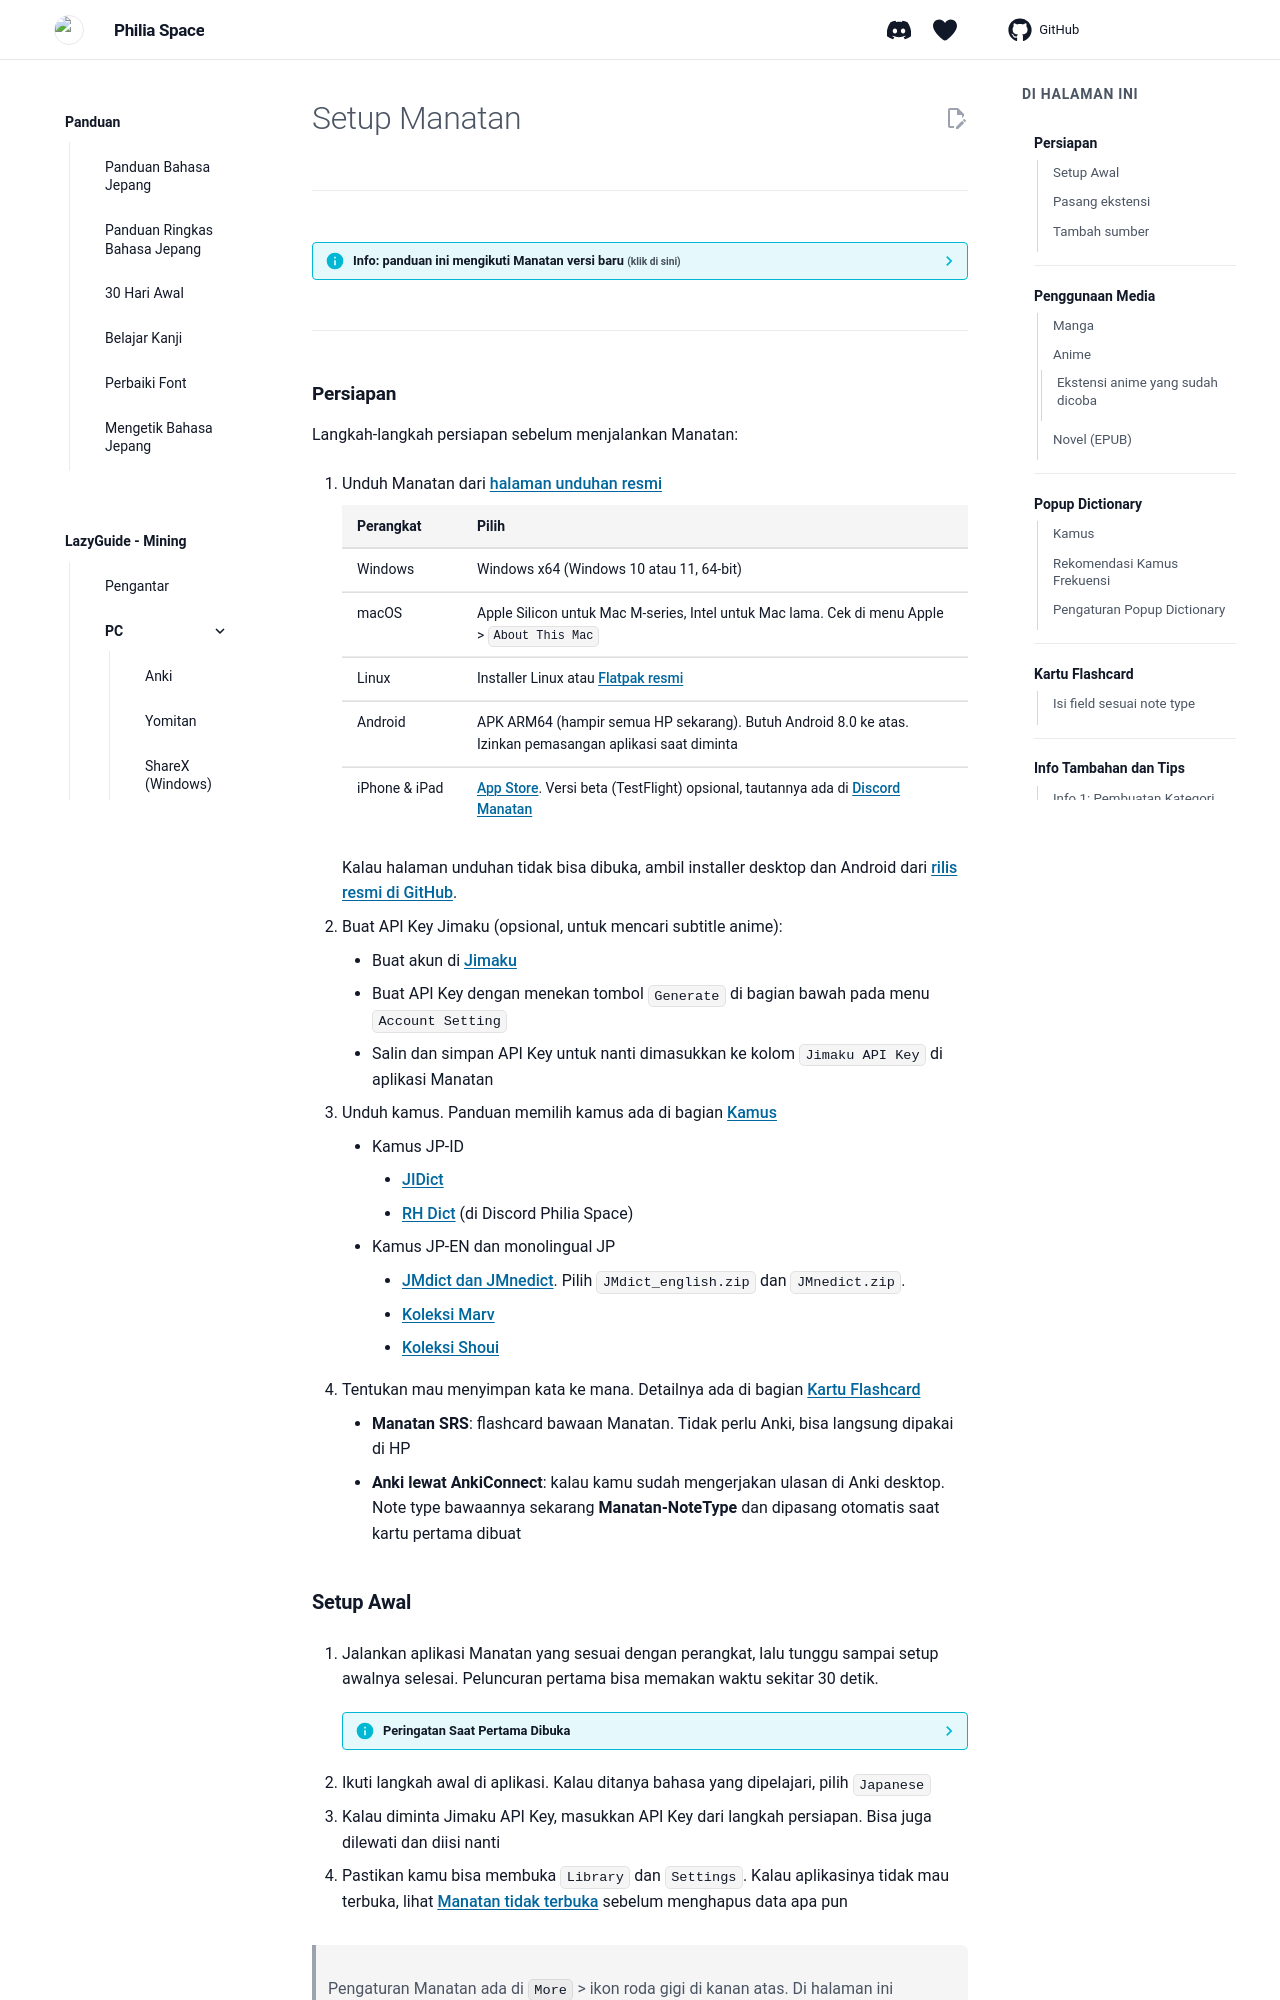

repository: Philia-Space/philiaspace.my.id · page: Setup-Manatan/index.html · generator: mkdocs

---
description: "Setup Manatan di desktop dan HP untuk membaca dan menonton dalam bahasa Jepang sambil membuat kartu Anki."
---


# Setup Manatan
---

??? info "Info: panduan ini mengikuti Manatan versi baru <small>(klik di sini)</small>"

    Manatan versi sekarang memakai tampilan aplikasi baru di desktop dan HP. Versi lama memakai Web UI di browser (panel menu di kiri), jadi kalau tampilan aplikasimu masih seperti itu, perbarui dulu ke versi terbaru.

    Langkah di halaman ini diterjemahkan dan diringkas dari [dokumentasi resmi Manatan](https://manatan.com/docs/guides/getting-started). Sebagian screenshot di bawah masih dari versi lama, jadi letak menunya bisa sedikit berbeda.

---

## **Persiapan**
Langkah-langkah persiapan sebelum menjalankan Manatan:

1. Unduh Manatan dari [halaman unduhan resmi](https://manatan.com/download)

    | Perangkat | Pilih |
    |---|---|
    | Windows | Windows x64 (Windows 10 atau 11, 64-bit) |
    | macOS | Apple Silicon untuk Mac M-series, Intel untuk Mac lama. Cek di menu Apple > `About This Mac` |
    | Linux | Installer Linux atau [Flatpak resmi](https://kolbyml.github.io/Manatan/io.github.kolbyml.Manatan.flatpakref) |
    | Android | APK ARM64 (hampir semua HP sekarang). Butuh Android 8.0 ke atas. Izinkan pemasangan aplikasi saat diminta |
    | iPhone & iPad | [App Store](https://apps.apple.com/ca/app/manatan/id6756917436). Versi beta (TestFlight) opsional, tautannya ada di [Discord Manatan](https://discord.gg/tDAtpPN8KK) |

    Kalau halaman unduhan tidak bisa dibuka, ambil installer desktop dan Android dari [rilis resmi di GitHub](https://github.com/KolbyML/Manatan/releases/latest).

2. Buat API Key Jimaku (opsional, untuk mencari subtitle anime):
	- Buat akun di [Jimaku](https://jimaku.cc/account)
	- Buat API Key dengan menekan tombol `Generate` di bagian bawah pada menu `Account Setting`
	- Salin dan simpan API Key untuk nanti dimasukkan ke kolom `Jimaku API Key` di aplikasi Manatan
3. Unduh kamus. Panduan memilih kamus ada di bagian [Kamus](#kamus)
	- Kamus JP-ID
		- [JIDict](https://github.com/philiaspaceai/JIDict-yomitan#pemasangan)
		- [RH Dict](https://discord.com/channels/1370274344571240552/1544821080148025484/1544821080148025484) (di Discord Philia Space)
	- Kamus JP-EN dan monolingual JP
		- [JMdict dan JMnedict](https://github.com/yomidevs/jmdict-yomitan?tab=readme-ov-file#jmdict-for-yomitan). Pilih `JMdict_english.zip` dan `JMnedict.zip`.
		- [Koleksi Marv](https://drive.google.com/drive/u/0/folders/1LXMIOoaWASIntlx1w08njNU005lS5lez)
		- [Koleksi Shoui](https://drive.google.com/drive/u/0/folders/16nPmTCQtpi43wkYdvTh7Qfngr21FE36W)
4. Tentukan mau menyimpan kata ke mana. Detailnya ada di bagian [Kartu Flashcard](#kartu-flashcard)
	- **Manatan SRS**: flashcard bawaan Manatan. Tidak perlu Anki, bisa langsung dipakai di HP
	- **Anki lewat AnkiConnect**: kalau kamu sudah mengerjakan ulasan di Anki desktop. Note type bawaannya sekarang **Manatan-NoteType** dan dipasang otomatis saat kartu pertama dibuat

### **Setup Awal**

1. Jalankan aplikasi Manatan yang sesuai dengan perangkat, lalu tunggu sampai setup awalnya selesai. Peluncuran pertama bisa memakan waktu sekitar 30 detik.

	??? info "Peringatan Saat Pertama Dibuka"
        === "MacOS"
		    Saat pertama kali menjalankan Manatan, akan muncul peringatan ini. Klik `Done` > buka `System Settings` > `Privacy & Security` > (gulir ke bawah) `Open Anyway` > `Open Anyway` > selesai. Buka kembali Manatan seperti biasa
		   
	        ![Peringatan MacOS](img/peringatan-macos.png){height=300 width=300}
 

2. Ikuti langkah awal di aplikasi. Kalau ditanya bahasa yang dipelajari, pilih `Japanese`
3. Kalau diminta Jimaku API Key, masukkan API Key dari langkah persiapan. Bisa juga dilewati dan diisi nanti
4. Pastikan kamu bisa membuka `Library` dan `Settings`. Kalau aplikasinya tidak mau terbuka, lihat [Manatan tidak terbuka](#masalah-1-manatan-tidak-terbuka) sebelum menghapus data apa pun

> Pengaturan Manatan ada di `More` > ikon roda gigi di kanan atas. Di halaman ini disebut `Settings`.

### **Pasang ekstensi**

Ekstensi hanya perlu kalau kamu mau membaca atau menonton dari sumber daring. Untuk EPUB atau file lokal milikmu sendiri, langkah ini bisa dilewati.

1. Buka `Settings` > `Browse`
2. Salin URL repositori di bawah, lalu masukkan satu per satu sesuai kategorinya di pengaturan Manatan
        <table>
      <thead>
        <tr>
          <th style="text-align:left">Kategori</th>
          <th style="text-align:left; border-left: 1px solid var(--md-typeset-table-color)">Repositori Ekstensi (Pilih salah satu)</th>
        </tr>
      </thead>
      <tbody>
        <tr>
          <th colspan="2" style="text-align:center; border-top: 1px solid var(--md-typeset-table-color)">Manga</th>
        </tr>
        <tr>
          <td><b>Keiyoushi</b></td>
          <td style="border-left: 1px solid var(--md-typeset-table-color)"><a href="https://github.com/keiyoushi/extensions/raw/repo/index.pb">URL</a> **Recommended**</td>
        </tr>
        <tr>
          <td><b>Kareadita</b></td>
          <td style="border-left: 1px solid var(--md-typeset-table-color)"><a href="https://raw.githubusercontent.com/Kareadita/tach-extension/repo/index.min.json">URL</a></td>
        </tr>
        <tr>
          <td><b>Aidoku Community</b></td>
          <td style="border-left: 1px solid var(--md-typeset-table-color)"><a href="https://aidoku-community.github.io/sources/index.min.json">URL</a></td>
        </tr>
        <tr>
          <td><b>Amqx (Aidoku)</b></td>
          <td style="border-left: 1px solid var(--md-typeset-table-color)"><a href="https://amqx.github.io/sources/index.min.json">URL</a></td>
        </tr>
        <tr>
          <th colspan="2" style="text-align:center; border-top: 1px solid var(--md-typeset-table-color)">Anime</th>
        </tr>
        <tr>
          <td><b>Yuzono</b></td>
          <td style="border-left: 1px solid var(--md-typeset-table-color)"><a href="https://raw.githubusercontent.com/yuzono/anime-repo/repo/index.min.json">URL</a> **Recommended**</td>
        </tr>
      </tbody>
    </table>

3. Matikan `Show NSFW` jika kamu tidak ingin media NSFW muncul di hasil pencarian
4. Kembali ke halaman utama
